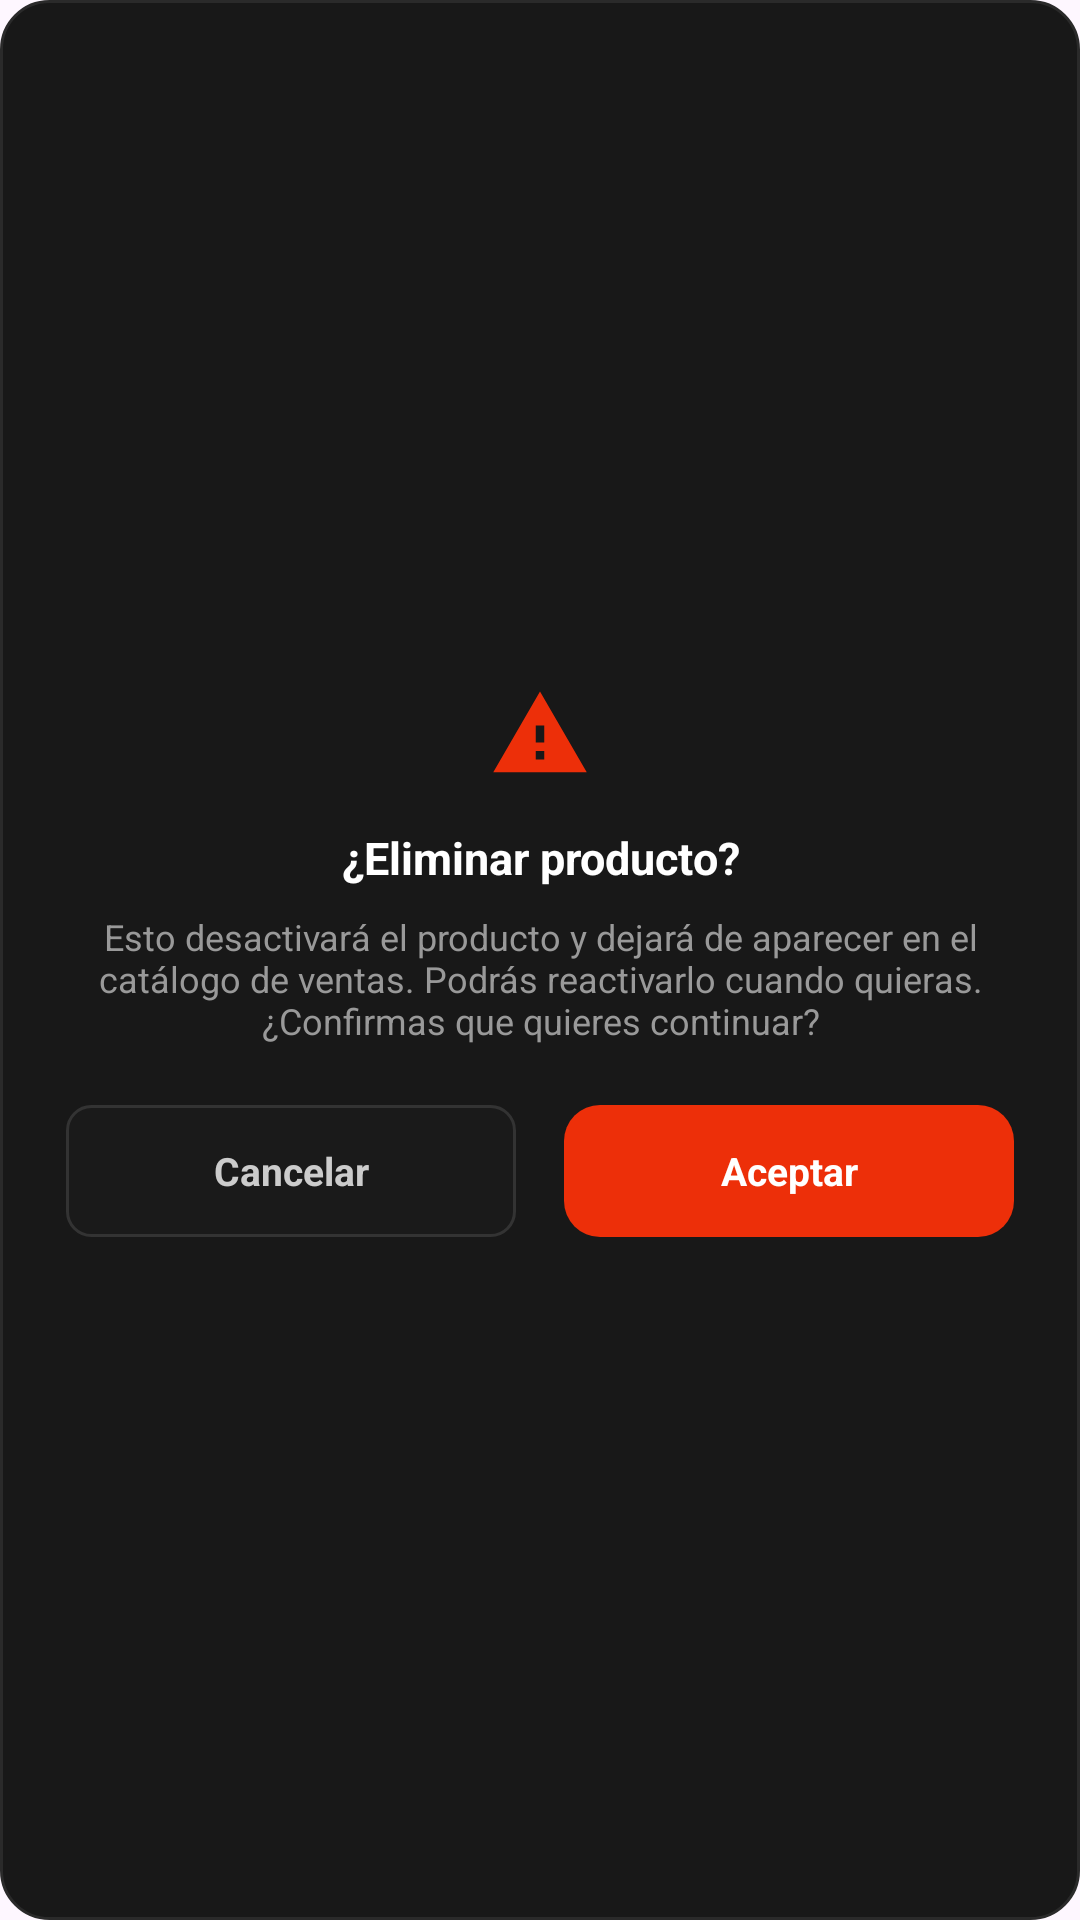

Android layout source for this screen:
<!-- AndroidManifest.xml: application theme Theme.Scarlet -->
<!-- res/layout/dialog_confirmar_eliminar.xml -->
<?xml version="1.0" encoding="utf-8"?>
<LinearLayout xmlns:android="http://schemas.android.com/apk/res/android"
    android:layout_width="300dp"
    android:layout_height="wrap_content"
    android:background="@drawable/bg_dialog_card_dark"
    android:gravity="center"
    android:orientation="vertical"
    android:padding="22dp">

    <ImageView
        android:layout_width="34dp"
        android:layout_height="34dp"
        android:src="@drawable/ic_warning" />

    <TextView
        android:layout_width="match_parent"
        android:layout_height="wrap_content"
        android:layout_marginTop="14dp"
        android:gravity="center"
        android:text="¿Eliminar producto?"
        android:textColor="#FFFFFF"
        android:textSize="15sp"
        android:textStyle="bold" />

    <TextView
        android:id="@+id/txtMensajeEliminar"
        android:layout_width="match_parent"
        android:layout_height="wrap_content"
        android:layout_marginTop="8dp"
        android:gravity="center"
        android:text="Esto desactivará el producto y dejará de aparecer en el catálogo de ventas. Podrás reactivarlo cuando quieras. ¿Confirmas que quieres continuar?"
        android:textColor="#999999"
        android:textSize="12sp" />

    <LinearLayout
        android:layout_width="match_parent"
        android:layout_height="wrap_content"
        android:layout_marginTop="20dp"
        android:orientation="horizontal">

        <TextView
            android:id="@+id/btnCancelarEliminar"
            android:layout_width="0dp"
            android:layout_height="44dp"
            android:layout_weight="1"
            android:layout_marginEnd="8dp"
            android:background="@drawable/bg_btn_outline_grey"
            android:gravity="center"
            android:text="Cancelar"
            android:textColor="#CCCCCC"
            android:textSize="13sp"
            android:textStyle="bold" />

        <TextView
            android:id="@+id/btnAceptarEliminar"
            android:layout_width="0dp"
            android:layout_height="44dp"
            android:layout_weight="1"
            android:layout_marginStart="8dp"
            android:background="@drawable/bg_guardar_button"
            android:gravity="center"
            android:text="Aceptar"
            android:textColor="#FFFFFF"
            android:textSize="13sp"
            android:textStyle="bold" />

    </LinearLayout>

</LinearLayout>
<!-- resources referenced by this layout -->
<resources>
  <!-- drawable bg_btn_outline_grey (drawable) -->
  <?xml version="1.0" encoding="utf-8"?>
  <shape xmlns:android="http://schemas.android.com/apk/res/android">
      <solid android:color="#1A1A1A"/>
      <corners android:radius="8dp"/>
      <stroke android:width="1dp" android:color="#333333"/>
  </shape>
  <!-- drawable bg_dialog_card_dark (drawable) -->
  <?xml version="1.0" encoding="utf-8"?>
  <shape xmlns:android="http://schemas.android.com/apk/res/android">
      <solid android:color="#181818"/>
      <corners android:radius="16dp"/>
      <stroke android:width="1dp" android:color="#2A2A2A"/>
  </shape>
  <!-- drawable bg_guardar_button (drawable) -->
  <?xml version="1.0" encoding="utf-8"?>
  <shape xmlns:android="http://schemas.android.com/apk/res/android">
      <solid android:color="#ED2F09"/>
      <corners android:radius="12dp"/>
  </shape>
  <!-- drawable ic_warning (drawable) -->
  <vector xmlns:android="http://schemas.android.com/apk/res/android"
      android:width="24dp"
      android:height="24dp"
      android:viewportWidth="24"
      android:viewportHeight="24">
      <path
          android:fillColor="#ED2F09"
          android:pathData="M1,21h22L12,2 1,21zM13,18h-2v-2h2v2zM13,14h-2v-4h2v4z"/>
  </vector>
  <style name="Theme.Scarlet" parent="Base.Theme.Scarlet" />
  <style name="Base.Theme.Scarlet" parent="Theme.Material3.DayNight.NoActionBar">
  
          <item name="android:statusBarColor">@color/negro</item>
          <item name="android:navigationBarColor">@color/negro</item>
  
          <item name="android:windowLightStatusBar">false</item>
          <item name="android:windowLightNavigationBar">false</item>
  
          
          <item name="colorPrimary">@color/rojito</item>
          <item name="colorSecondary">@color/rojito</item>
  
      </style>
  <color name="negro">#FF000000</color>
  <color name="rojito">#FF2A00</color>
</resources>
